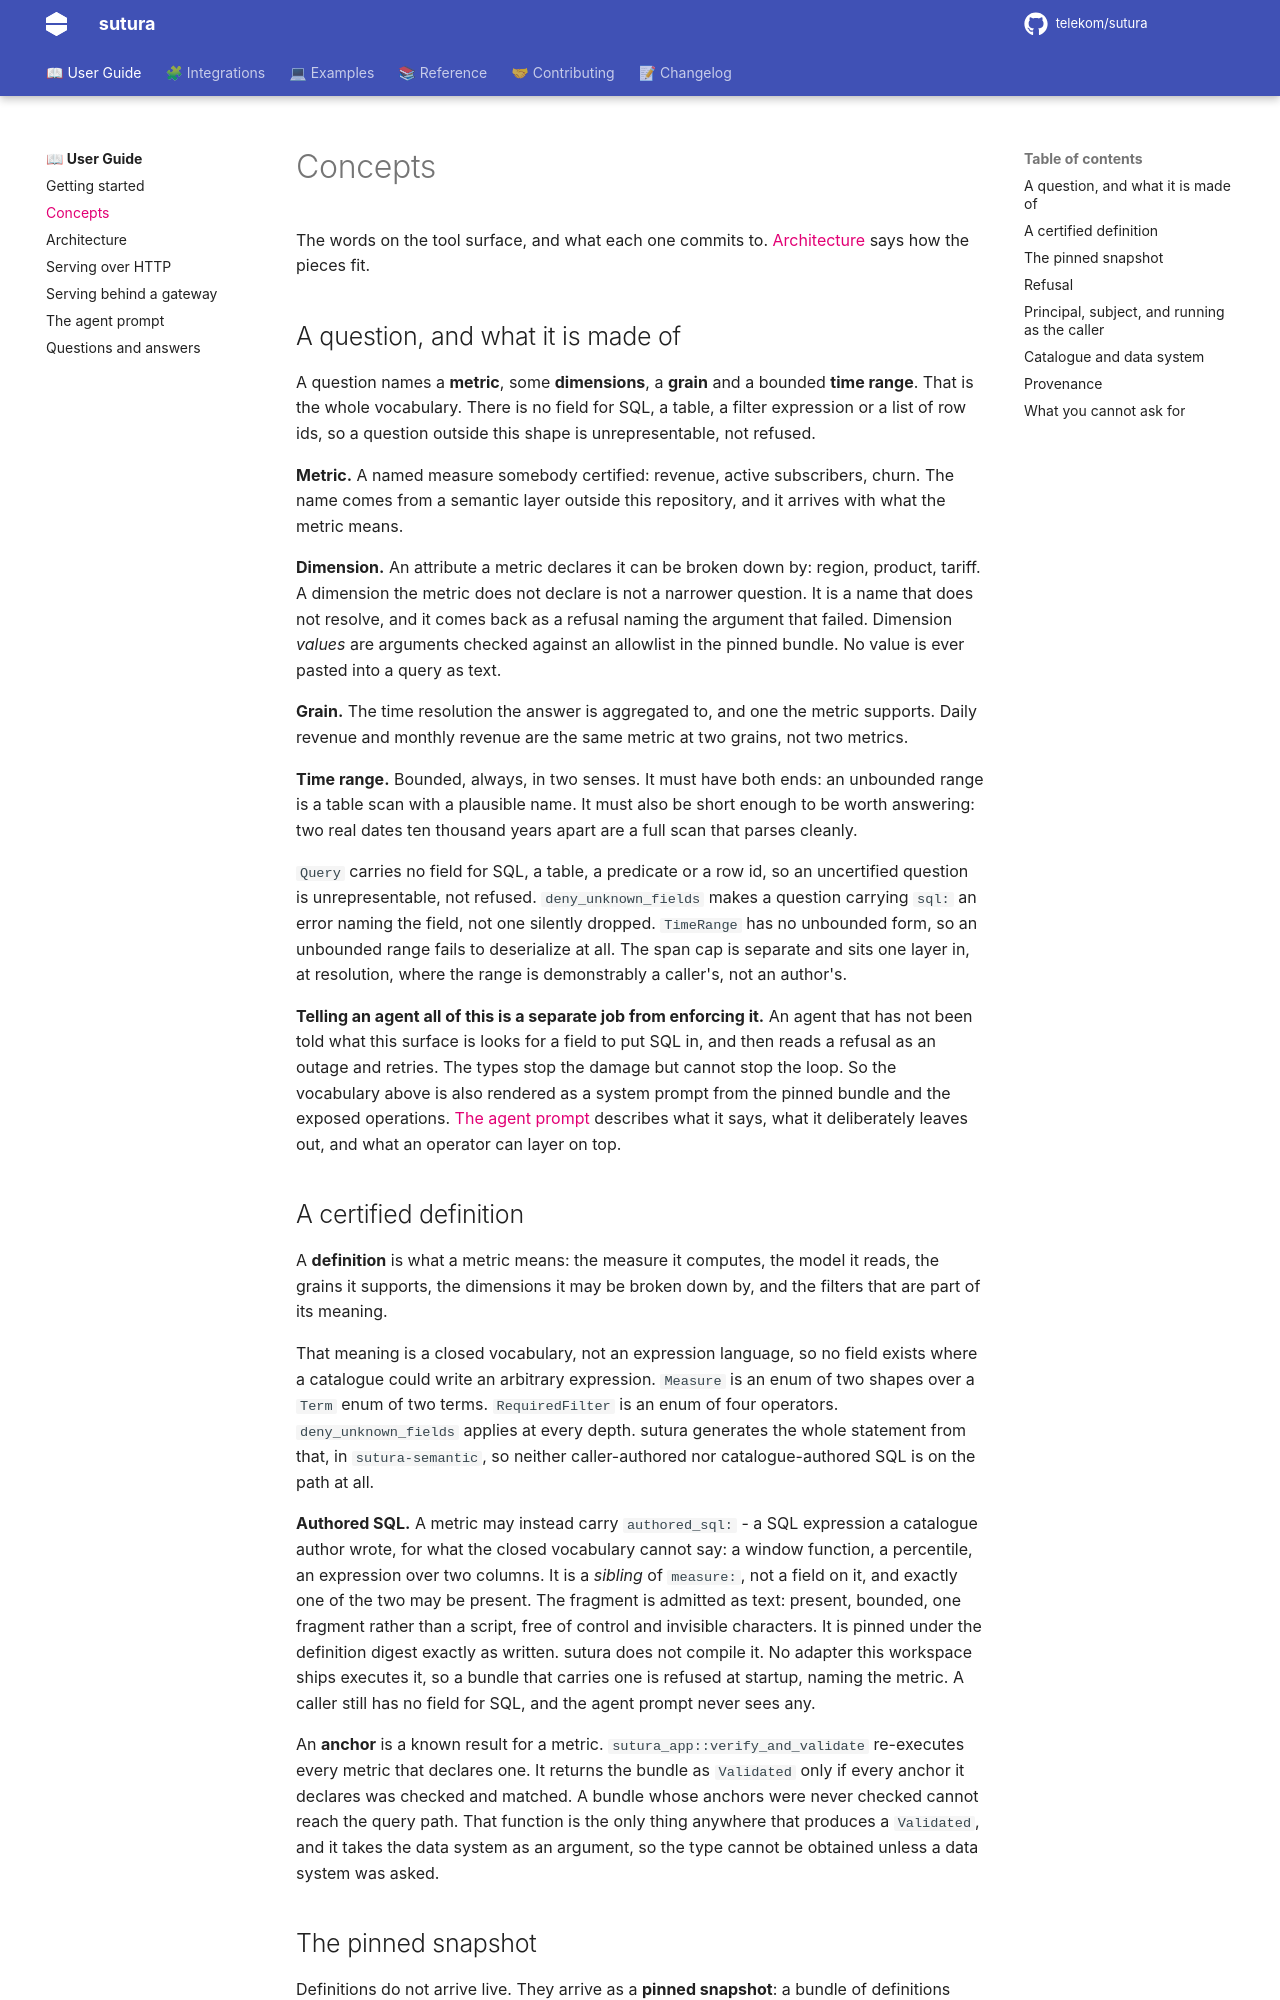

repository: telekom/sutura · page: 0.10.0/concepts/index.html · generator: mkdocs

---
title: Concepts
description: The words on the tool surface, and what each one commits to.
---

# Concepts

The words on the tool surface, and what each one commits to.
[Architecture](architecture.md) says how the pieces fit.

## A question, and what it is made of

A question names a **metric**, some **dimensions**, a **grain** and a bounded **time range**.
That is the whole vocabulary. There is no field for SQL, a table, a filter expression or a list
of row ids, so a question outside this shape is unrepresentable, not refused.

**Metric.** A named measure somebody certified: revenue, active subscribers, churn. The name
comes from a semantic layer outside this repository, and it arrives with what the metric means.

**Dimension.** An attribute a metric declares it can be broken down by: region, product, tariff.
A dimension the metric does not declare is not a narrower question. It is a name that does not
resolve, and it comes back as a refusal naming the argument that failed. Dimension *values* are
arguments checked against an allowlist in the pinned bundle. No value is ever pasted into a query
as text.

**Grain.** The time resolution the answer is aggregated to, and one the metric supports. Daily
revenue and monthly revenue are the same metric at two grains, not two metrics.

**Time range.** Bounded, always, in two senses. It must have both ends: an unbounded range is a
table scan with a plausible name. It must also be short enough to be worth answering: two real
dates ten thousand years apart are a full scan that parses cleanly.

`Query` carries no field for SQL, a table, a predicate or a row id, so an uncertified question is
unrepresentable, not refused. `deny_unknown_fields` makes a question carrying `sql:` an error
naming the field, not one silently dropped. `TimeRange` has no unbounded form, so an unbounded
range fails to deserialize at all. The span cap is separate and sits one layer in, at resolution,
where the range is demonstrably a caller's, not an author's.

**Telling an agent all of this is a separate job from enforcing it.** An agent that has not been
told what this surface is looks for a field to put SQL in, and then reads a refusal as an outage
and retries. The types stop the damage but cannot stop the loop. So the vocabulary above is also
rendered as a system prompt from the pinned bundle and the exposed operations.
[The agent prompt](agent-prompt.md) describes what it says, what it deliberately leaves out, and
what an operator can layer on top.

## A certified definition

A **definition** is what a metric means: the measure it computes, the model it reads, the grains
it supports, the dimensions it may be broken down by, and the filters that are part of its
meaning.

That meaning is a closed vocabulary, not an expression language, so no field
exists where a catalogue could write an arbitrary expression. `Measure` is an enum of two shapes
over a `Term` enum of two terms. `RequiredFilter` is an enum of four operators.
`deny_unknown_fields` applies at every depth. sutura generates the whole statement from that, in
`sutura-semantic`, so neither caller-authored nor catalogue-authored SQL is on the path at all.

**Authored SQL.** A metric may instead carry
`authored_sql:` - a SQL expression a catalogue author wrote, for what the closed vocabulary cannot
say: a window function, a percentile, an expression over two columns. It is a *sibling* of
`measure:`, not a field on it, and exactly one of the two may be present. The fragment is admitted
as text: present, bounded, one fragment rather than a script, free of control and invisible
characters. It is pinned under the definition digest exactly as written. sutura does not compile
it. No adapter this workspace ships executes it, so a bundle that carries one is refused at
startup, naming the metric. A caller still has no field for SQL, and the agent prompt never sees
any.

An **anchor** is a known result for a metric. `sutura_app::verify_and_validate` re-executes every
metric that declares one. It returns the bundle as `Validated` only if every anchor it declares was
checked and matched. A bundle whose anchors were never checked cannot reach the query path. That
function is the only thing anywhere that produces a `Validated`, and it takes the data system as an
argument, so the type cannot be obtained unless a data system was asked.
